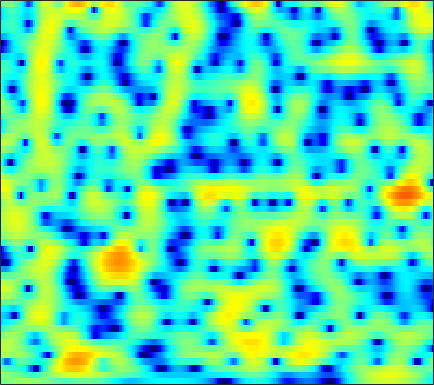

Data behind this chart, as committed beside it:
-0.61986, -0.47447, -0.27341, -0.069168, 0.079961, 0.26974, 0.44383, 0.56279, 0.7009, 0.81192, 0.89619, 0.93726, 0.96571, 0.96384, 0.93934, 0.87282, 0.77417, 0.67448, 0.50262, 0.29809, 0.061069, -0.1393, -0.42573, -0.73031
0.6414, 0.5619, 0.4242, 0.2508, 0.09701, -0.1412, -0.4171, -0.6521, -1.002, -1.39, -1.805, -2.121, -2.524, -2.859, -3.029, -3.102, -2.969, -2.734, -2.271, -1.696, -1.063, -0.5837, 0.03654, 0.6204
-0.7499, -1.36, -2.052, -2.535, -2.743, -2.86, -2.896, -2.942, -3.12, -3.515, -4.206, -4.972, -6.436, -8.622, -11.02, -15.97, -20.25, -15.46, -9.99, -6.387, -3.777, -2.209, -0.4678, 0.9859
-4.285, -6.857, -10.55, -10.97, -8.749, -5.885, -3.891, -2.863, -1.966, -1.522, -1.438, -1.568, -1.945, -2.482, -2.92, -3.469, -3.887, -4.072, -4.115, -3.94, -3.498, -2.962, -1.975, -0.718
2.091, 1.776, 1.44, 1.212, 1.117, 1.067, 1.047, 1.034, 0.9671, 0.8036, 0.5131, 0.2129, -0.3027, -0.9409, -1.507, -2.377, -3.436, -4.393, -6.016, -8.314, -11.83, -15.62, -16.17, -10.09
2.142, 2.096, 2.007, 1.881, 1.752, 1.526, 1.225, 0.9511, 0.514, -0.002576, -0.5859, -1.053, -1.702, -2.35, -2.825, -3.411, -3.894, -4.161, -4.38, -4.418, -4.258, -3.987, -3.413, -2.606
1.558, 1.732, 1.882, 1.923, 1.875, 1.692, 1.358, 0.9978, 0.3477, -0.5152, -1.616, -2.623, -4.271, -6.308, -8.039, -10.14, -10.66, -9.649, -7.569, -5.555, -3.843, -2.749, -1.486, -0.3992
-0.519, -0.03207, 0.4821, 0.8377, 1.006, 1.118, 1.082, 0.9412, 0.5848, 0.01154, -0.8103, -1.609, -2.907, -4.412, -5.584, -6.881, -7.151, -6.454, -4.869, -3.219, -1.78, -0.8824, 0.09514, 0.8736
-4.161, -3.321, -2.401, -1.672, -1.235, -0.7629, -0.3979, -0.178, 0.05223, 0.2074, 0.2764, 0.284, 0.263, 0.2221, 0.202, 0.2163, 0.3127, 0.44, 0.666, 0.9072, 1.104, 1.205, 1.24, 1.147
-6.405, -5.715, -5.049, -4.576, -4.303, -3.96, -3.499, -3.015, -2.167, -1.174, -0.1648, 0.5421, 1.357, 2.005, 2.4, 2.83, 3.149, 3.298, 3.357, 3.251, 2.97, 2.63, 1.975, 1.038
-6.777, -6.62, -6.975, -8.116, -9.715, -13.46, -18.85, -15.65, -9.355, -5.303, -2.513, -0.9036, 0.7717, 2.02, 2.746, 3.482, 3.978, 4.197, 4.292, 4.176, 3.831, 3.414, 2.625, 1.533
-4.777, -4.662, -4.834, -5.383, -5.906, -6.482, -6.612, -6.243, -5.093, -3.543, -2.012, -0.996, 0.1712, 1.169, 1.807, 2.485, 2.956, 3.194, 3.366, 3.37, 3.184, 2.91, 2.382, 1.697
-1.288, -1.24, -1.263, -1.355, -1.452, -1.581, -1.66, -1.657, -1.571, -1.404, -1.126, -0.8507, -0.4272, 0.05637, 0.4495, 0.971, 1.462, 1.786, 2.12, 2.301, 2.316, 2.216, 1.925, 1.456
1.857, 1.803, 1.681, 1.493, 1.273, 0.849, 0.3177, -0.1394, -0.8753, -1.76, -2.706, -3.333, -3.771, -3.524, -2.917, -1.778, -0.556, 0.2662, 1.133, 1.705, 2.01, 2.074, 1.94, 1.543
3.284, 3.241, 3.081, 2.795, 2.494, 1.954, 1.196, 0.439, -0.8918, -2.767, -5.62, -8.951, -17.87, -16.8, -9.772, -4.95, -2.037, -0.546, 0.823, 1.689, 2.139, 2.226, 2.05, 1.576
1.814, 1.816, 1.744, 1.598, 1.458, 1.22, 0.8612, 0.4924, -0.1022, -0.7954, -1.56, -2.089, -2.461, -2.274, -1.801, -0.8511, 0.1631, 0.8177, 1.5, 1.937, 2.084, 1.989, 1.595, 0.9052
-1.727, -1.819, -1.8, -1.624, -1.43, -1.136, -0.7996, -0.5479, -0.2708, -0.04233, 0.1983, 0.373, 0.6227, 0.9405, 1.224, 1.628, 1.992, 2.22, 2.45, 2.512, 2.377, 2.146, 1.614, 0.8056
-7.872, -8.677, -8.931, -8.008, -6.894, -5.306, -3.799, -2.778, -1.64, -0.7438, 0.01562, 0.5192, 1.092, 1.594, 1.954, 2.381, 2.722, 2.941, 3.149, 3.193, 3.071, 2.871, 2.414, 1.699
-14.99, -19.29, -26.73, -17.14, -12.84, -8.89, -6.131, -4.636, -3.115, -1.951, -1.135, -0.6486, -0.05645, 0.5001, 0.9206, 1.496, 2.112, 2.551, 3.021, 3.371, 3.548, 3.526, 3.326, 2.906
-14.26, -14.14, -12.75, -10.54, -8.905, -6.884, -5.083, -4.097, -3.253, -2.828, -2.845, -3.136, -3.626, -3.74, -3.332, -2.082, -0.4433, 0.6979, 1.964, 2.948, 3.615, 3.894, 4.017, 3.909
-15.46, -13.02, -9.174, -6.497, -4.993, -3.369, -2.355, -1.895, -1.675, -2.152, -3.357, -4.988, -8.932, -17.87, -17.07, -7.656, -3.083, -0.9165, 1.153, 2.533, 3.391, 3.811, 4.073, 4.043
-3.102, -2.899, -2.217, -1.42, -0.8529, -0.1482, 0.3015, 0.4817, 0.5194, 0.2207, -0.3225, -0.8248, -1.532, -1.923, -1.861, -1.254, -0.3476, 0.3208, 1.143, 1.746, 2.079, 2.21, 2.201, 1.949
-0.1569, 0.2069, 0.6589, 1.097, 1.428, 1.743, 1.986, 2.086, 2.066, 1.965, 1.726, 1.512, 1.211, 0.906, 0.7239, 0.5351, 0.3434, 0.2389, 0.06774, -0.1742, -0.4307, -0.717, -1.179, -1.748
0.6729, 1.228, 1.829, 2.321, 2.614, 2.901, 3.075, 3.126, 3.086, 2.931, 2.663, 2.377, 1.917, 1.352, 0.8607, 0.09917, -0.7283, -1.397, -2.35, -3.258, -4.057, -4.571, -5.172, -5.721
1.164, 1.764, 2.432, 2.966, 3.243, 3.533, 3.669, 3.68, 3.608, 3.365, 3.013, 2.633, 1.984, 1.151, 0.3637, -0.9164, -2.484, -3.968, -6.262, -8.916, -11.31, -11.85, -11.05, -9.859
1.368, 1.89, 2.509, 2.993, 3.258, 3.494, 3.587, 3.571, 3.451, 3.199, 2.828, 2.471, 1.834, 1.01, 0.2352, -1.052, -2.777, -4.382, -7.161, -10.99, -15.34, -16.01, -12.78, -10
0.5119, 1.182, 1.932, 2.419, 2.676, 2.781, 2.736, 2.627, 2.376, 2.154, 1.877, 1.678, 1.367, 0.9515, 0.565, -0.1193, -0.9508, -1.675, -2.748, -3.669, -4.439, -4.644, -4.69, -4.392
-0.8636, 0.5206, 1.637, 2.159, 2.186, 1.848, 1.13, 0.4443, -0.4204, -0.9417, -0.865, -0.5715, -0.03873, 0.3791, 0.5452, 0.596, 0.4902, 0.306, 0.07918, -0.1711, -0.3109, -0.388, -0.3944, -0.4316
1.827, 2.653, 3.117, 3.096, 2.59, 1.403, -0.7776, -3.251, -8.775, -18.05, -9.216, -5.265, -2.378, -0.8246, -0.2339, 0.08496, 0.00961, -0.1369, -0.2591, -0.2716, 0.07672, 0.3443, 0.8409, 1.171
4.514, 4.425, 4.186, 3.678, 3.102, 2.013, 0.5939, -0.6812, -2.303, -3.264, -3.052, -2.476, -1.722, -1.405, -1.542, -2.312, -3.926, -5.623, -8.25, -8.466, -5.859, -3.747, -1.65, -0.233
4.207, 3.888, 3.47, 2.938, 2.549, 1.93, 1.355, 0.9049, 0.4551, 0.06266, -0.1449, -0.3072, -0.5478, -1.005, -1.556, -2.733, -4.467, -6.335, -8.787, -9.164, -6.599, -4.582, -2.439, -1.031
2.3, 1.857, 1.206, 0.6526, 0.29, -0.000528, -0.1627, -0.1493, -0.1009, 0.03476, 0.1257, 0.1854, 0.1699, 0.04961, -0.1338, -0.4709, -0.893, -1.151, -1.406, -1.324, -0.9915, -0.6019, -0.0788, 0.3587
-0.6007, -1.559, -3.045, -4.389, -5.108, -5.135, -4.423, -3.561, -2.499, -1.497, -0.7348, -0.2419, 0.2533, 0.6327, 0.8338, 1.047, 1.173, 1.288, 1.379, 1.522, 1.638, 1.748, 1.813, 1.826
-2.839, -4.485, -7.631, -13.16, -22.96, -18.37, -10.48, -7.528, -4.94, -3.219, -1.933, -1.185, -0.3447, 0.3492, 0.8009, 1.326, 1.772, 2.032, 2.329, 2.521, 2.641, 2.667, 2.63, 2.492
-1.786, -2.657, -4.124, -5.507, -6.304, -6.442, -5.822, -5.137, -4.273, -3.536, -2.86, -2.36, -1.616, -0.7874, -0.1287, 0.699, 1.457, 1.9, 2.381, 2.654, 2.78, 2.747, 2.618, 2.363
0.8025, 0.497, 0.04716, -0.4938, -0.8572, -1.391, -1.927, -2.413, -3.236, -4.282, -5.435, -5.884, -5.317, -3.56, -2.062, -0.2771, 1.091, 1.871, 2.523, 2.845, 2.814, 2.623, 2.137, 1.512
2.268, 2.289, 2.271, 2.092, 1.871, 1.368, 0.5884, -0.2492, -1.877, -4.425, -8.848, -14.43, -12.67, -5.867, -2.774, -0.0325, 1.684, 2.537, 3.128, 3.218, 2.789, 2.149, 0.7963, -1.114
-0.1791, 0.3561, 0.9057, 1.332, 1.466, 1.486, 1.248, 0.8984, 0.2812, -0.5008, -1.155, -1.401, -1.153, -0.3141, 0.4778, 1.505, 2.305, 2.672, 2.859, 2.592, 1.889, 0.9988, -0.7351, -3.301
-5.436, -3.774, -2.139, -0.9823, -0.3725, 0.1681, 0.4726, 0.5828, 0.6326, 0.6455, 0.7023, 0.7982, 1.041, 1.378, 1.66, 2.015, 2.285, 2.364, 2.296, 1.979, 1.391, 0.769, -0.2582, -1.446
-6.441, -4.704, -3.024, -1.868, -1.222, -0.6709, -0.3121, -0.1191, 0.0574, 0.2556, 0.4819, 0.7034, 1.059, 1.449, 1.75, 2.092, 2.334, 2.426, 2.386, 2.168, 1.742, 1.296, 0.5834, -0.2451
-2.344, -1.882, -1.352, -1.029, -0.888, -0.898, -1.045, -1.201, -1.42, -1.459, -1.254, -0.8759, -0.1543, 0.7027, 1.331, 2.083, 2.638, 2.928, 3.072, 2.986, 2.636, 2.205, 1.439, 0.4389
0.6708, 0.5131, 0.2479, -0.1549, -0.6267, -1.381, -2.452, -3.541, -5.26, -7.154, -7.606, -6.329, -3.622, -1.111, 0.4236, 2.023, 3.146, 3.703, 4.115, 4.13, 3.794, 3.322, 2.335, 0.9843
1.129, 0.6389, -0.176, -1.091, -1.862, -2.997, -4.325, -5.612, -7.946, -11.41, -13.28, -10.09, -5.303, -1.802, 0.1609, 2.116, 3.478, 4.147, 4.665, 4.741, 4.405, 3.885, 2.805, 1.259
-0.7516, -1.665, -3.142, -4.897, -6.094, -7.322, -7.689, -7.333, -6.727, -5.869, -4.657, -3.538, -1.793, -0.01906, 1.19, 2.555, 3.604, 4.154, 4.568, 4.644, 4.35, 3.864, 2.933, 1.613
-2.972, -4.239, -6.6, -10.21, -14.62, -31.28, -17.12, -12.02, -8.104, -5.487, -3.472, -2.165, -0.607, 0.7671, 1.685, 2.708, 3.483, 3.91, 4.223, 4.26, 4.017, 3.654, 2.928, 1.958
-3.685, -4.4, -5.724, -7.227, -8.235, -9.033, -8.633, -7.614, -5.988, -4.379, -2.838, -1.738, -0.4168, 0.7735, 1.561, 2.462, 3.141, 3.506, 3.781, 3.79, 3.555, 3.248, 2.618, 1.802
-3.21, -3.422, -3.785, -4.241, -4.581, -4.839, -4.881, -4.761, -4.324, -3.602, -2.651, -1.825, -0.6195, 0.5759, 1.397, 2.357, 3.111, 3.492, 3.779, 3.781, 3.494, 3.082, 2.323, 1.333
-2.479, -2.46, -2.551, -2.817, -3.151, -3.7, -4.371, -4.992, -5.713, -5.887, -5.103, -3.906, -1.926, -0.001617, 1.276, 2.656, 3.679, 4.198, 4.564, 4.57, 4.193, 3.623, 2.512, 0.9519
-2.992, -2.881, -2.869, -3.035, -3.376, -4.154, -5.466, -7.085, -10.85, -20.62, -17.08, -9.483, -4.223, -0.8849, 0.9512, 2.769, 4.034, 4.67, 5.133, 5.189, 4.825, 4.252, 3.067, 1.319
-6.506, -6.316, -6.053, -5.723, -5.466, -5.408, -5.658, -6.013, -6.515, -6.637, -5.793, -4.543, -2.48, -0.4954, 0.801, 2.23, 3.296, 3.892, 4.362, 4.484, 4.273, 3.92, 3.14, 2.03
-14.15, -13.92, -11.91, -9.671, -8.254, -6.775, -5.72, -5.083, -4.351, -3.627, -2.792, -2.071, -1.025, 0.04781, 0.8339, 1.78, 2.577, 3.05, 3.505, 3.728, 3.711, 3.542, 3.115, 2.482
-19.41, -18.74, -14.04, -10.48, -8.572, -6.641, -5.232, -4.441, -3.598, -2.871, -2.183, -1.657, -0.9439, -0.1777, 0.41, 1.21, 1.971, 2.459, 3.013, 3.403, 3.589, 3.568, 3.362, 2.948
-7.969, -7.836, -7.15, -6.19, -5.437, -4.567, -3.874, -3.489, -3.162, -2.993, -2.902, -2.816, -2.522, -1.935, -1.301, -0.2626, 0.8431, 1.64, 2.553, 3.257, 3.723, 3.91, 3.918, 3.646
-4.267, -4.057, -3.663, -3.235, -2.981, -2.762, -2.759, -2.908, -3.395, -4.298, -5.672, -6.973, -8.497, -8.285, -6.608, -3.882, -1.433, 0.1099, 1.725, 2.924, 3.757, 4.172, 4.422, 4.343
-4.368, -3.829, -3.239, -2.789, -2.578, -2.496, -2.713, -3.115, -4.005, -5.433, -7.611, -9.97, -14.46, -15.17, -11.05, -6.416, -3.166, -1.304, 0.6303, 2.072, 3.102, 3.623, 4.056, 4.197
-6.525, -5.346, -4.163, -3.398, -3.036, -2.861, -2.985, -3.286, -3.92, -4.739, -5.635, -6.214, -6.651, -6.388, -5.647, -4.239, -2.615, -1.411, 0.05481, 1.273, 2.212, 2.73, 3.205, 3.448
-6.759, -5.059, -3.57, -2.7, -2.373, -2.261, -2.461, -2.782, -3.408, -4.188, -5.037, -5.605, -6.01, -5.779, -5.168, -3.873, -2.336, -1.234, 0.12, 1.229, 2.056, 2.511, 2.838, 2.916
-1.438, -0.8788, -0.4055, -0.2205, -0.2846, -0.5595, -1.073, -1.591, -2.534, -3.911, -5.893, -7.992, -11.55, -12.48, -9.549, -5.405, -2.343, -0.62, 1.104, 2.293, 3.017, 3.258, 3.196, 2.691
